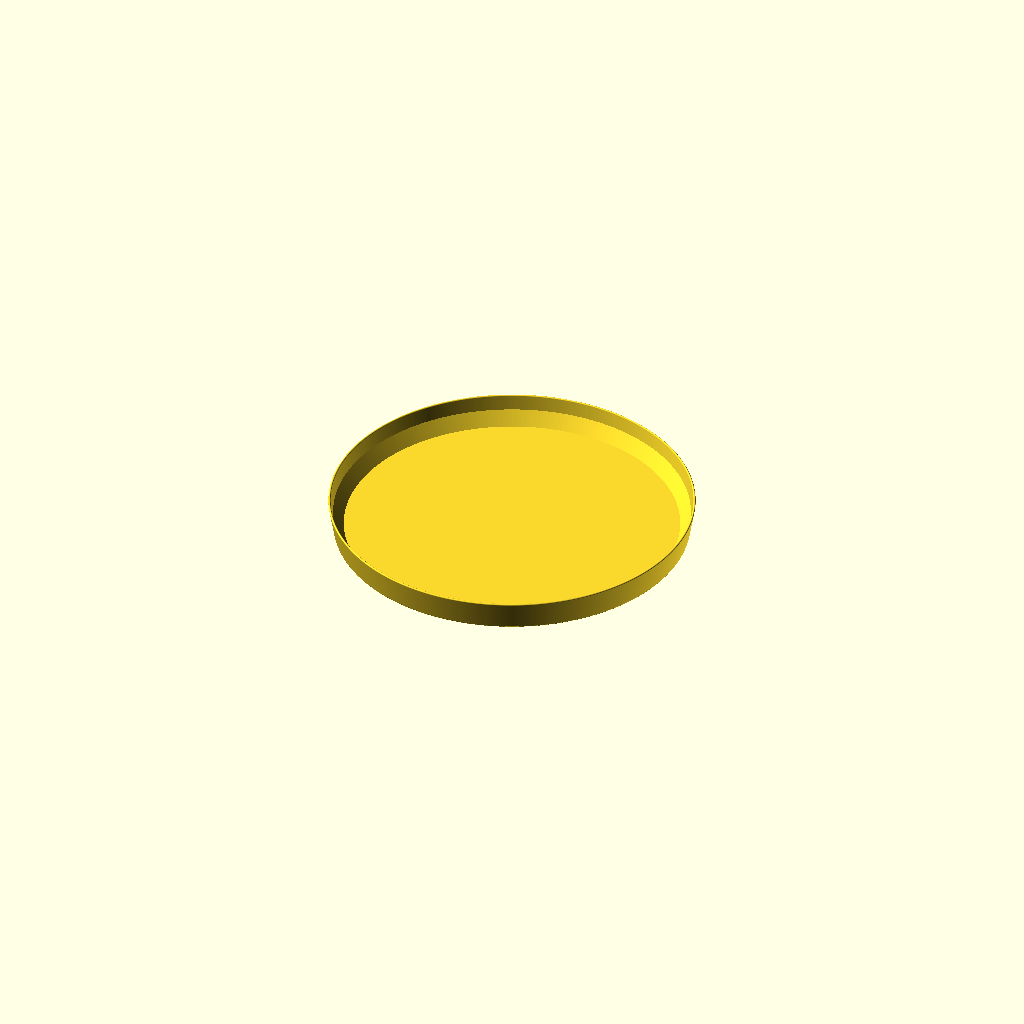
Cell 1: rendered with the file's own defaults.
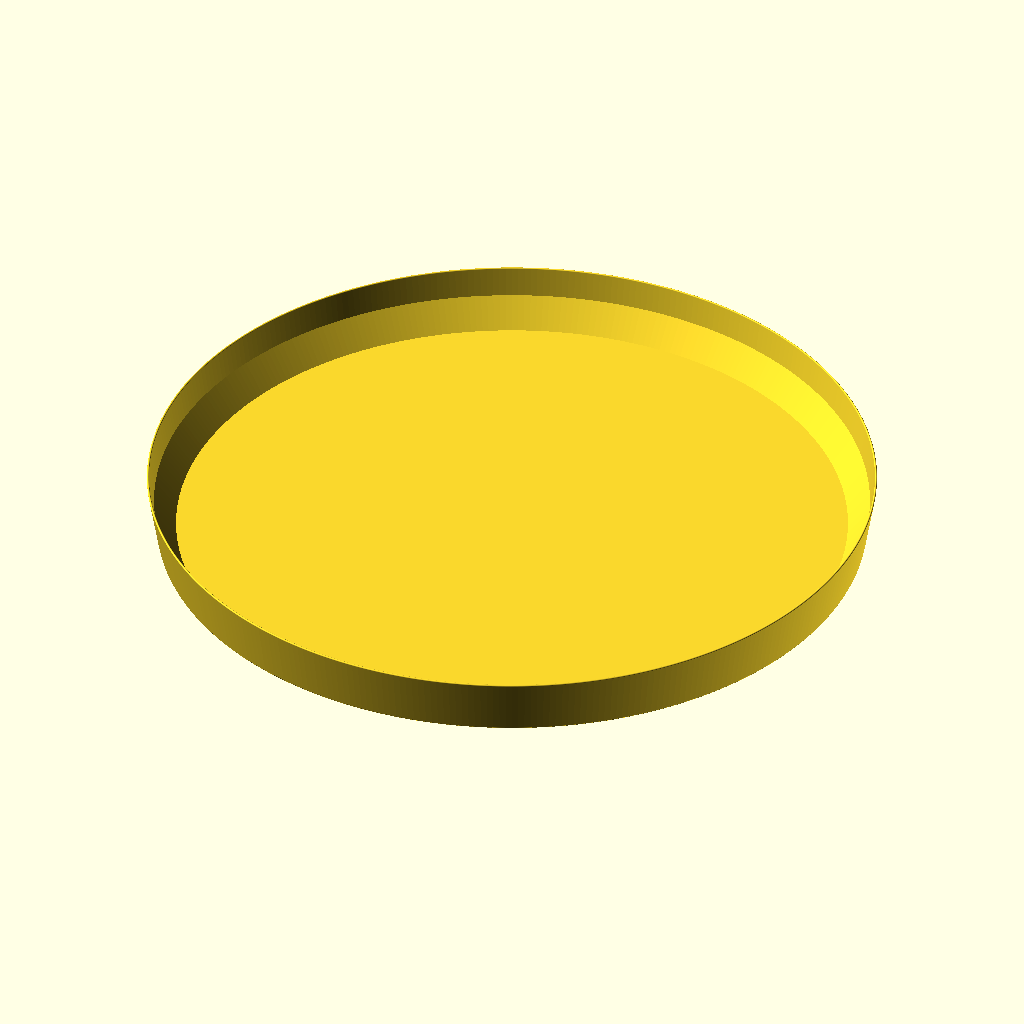
Cell 2 — mmPerInch set to 50.8, the other parameters unchanged.
All cells are drawn from one camera (rotation 55°, 0°, 25°, orthographic, colour scheme Cornfield), so only the parameter changes between them.
The OpenSCAD source (Garden/planter_saucer.scad):
/* 
sacuers for planters.
Design 1
just a spacer under the planter to protect the wood.

design 2
a saucer that captures drained.
*/
$fn=360;
NozzleWidth = 1.0;
LayerHeight = 0.24;
InitialLayerHeight = 0.4;
mmPerInch = 25.4;
wallCount = 2;

function InchTomm(inches = 1) = inches * mmPerInch;
function height2layers(mm = 1) = mm/LayerHeight;
function layers2Height(layers) = InitialLayerHeight + ((layers - 1) * LayerHeight);
function BaseHeight() = layers2Height(6);
function WallThickness(count) = count * NozzleWidth;

Build();

module Build()
{
    Saucer(radius = InchTomm(12.5)/2, depth = mmPerInch, thickness = BaseHeight());
}

module Saucer(radius = 100, depth = mmPerInch, thickness = BaseHeight()) 
{
    rotate_extrude(convexity=10) 
    {
        union()
        {
            hull() 
            {
                translate([radius, 0, 0]) 
                    square(size=[thickness, thickness], center=false);

                square(size=[thickness, thickness], center=false);        
            }
            translate([radius +  WallThickness( wallCount ) / 2, WallThickness( wallCount ) / 2, 0])
            hull()
            {
                translate([sin(10) * depth, depth, 0]) 
                circle(r = WallThickness( wallCount ) / 2); 
                circle(r = WallThickness( wallCount ) / 2);                
            }   

            // rotate([0,0,230])
            translate([0, WallThickness( wallCount ) / 2, 0])
            polygon(points = [[radius - radius/20, 0], [radius, 0], [radius + (depth * sin(5)), depth/2]]);     
        }        
    }

}

function StepSize(stepsize) = stepsize * 180/$fn;
function polySinWave(width, height) =
[
    for(x =[0 : StepSize(1) : 181]) [ x * width/90,  sin(x) * height]
];
Parameter table extracted from the source (name, type, default, range or options):
NozzleWidth: number, default 1
LayerHeight: number, default 0.24
InitialLayerHeight: number, default 0.4
mmPerInch: number, default 25.4
wallCount: number, default 2
